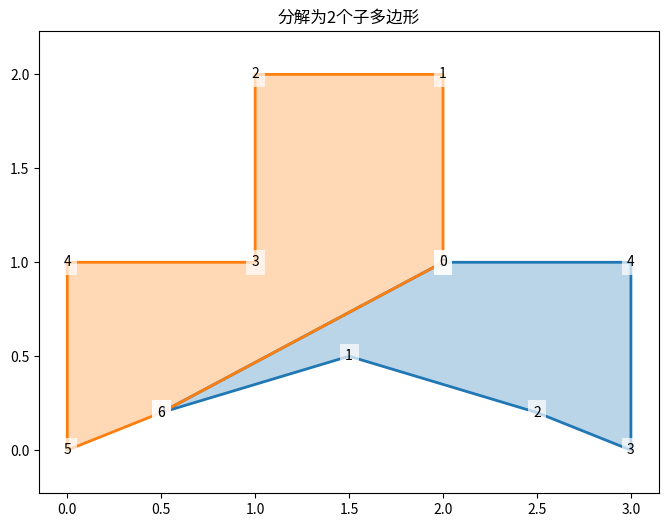
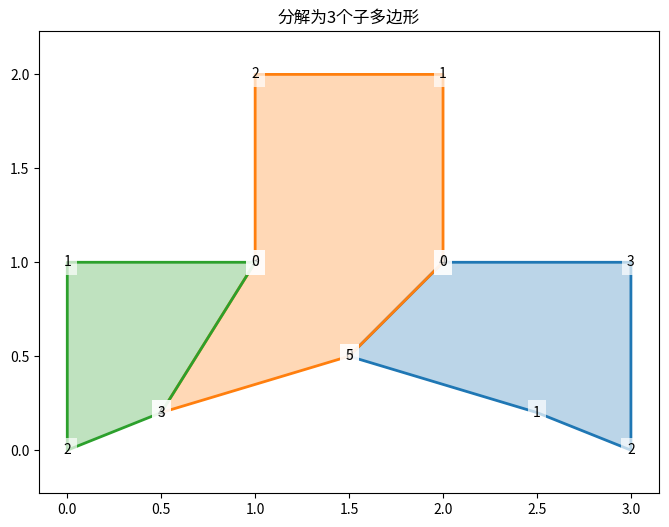
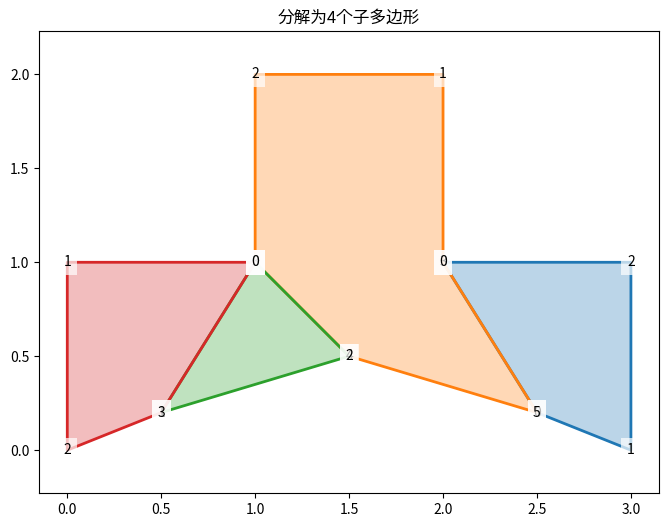
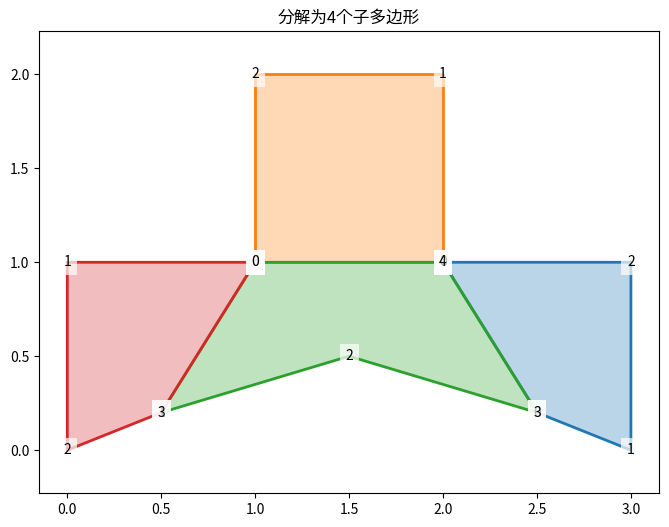
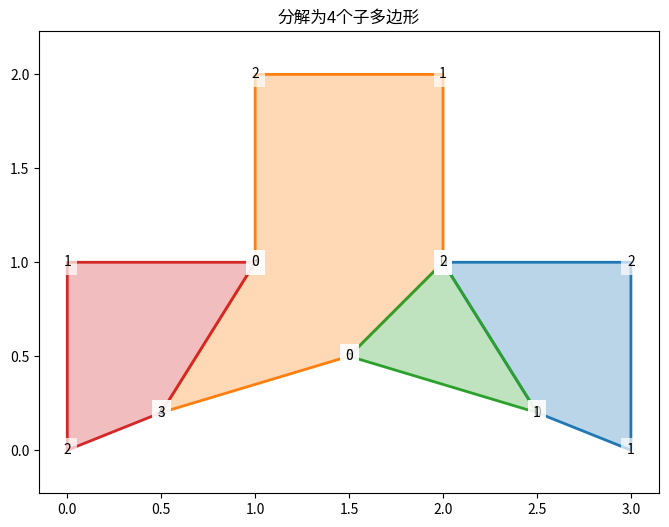
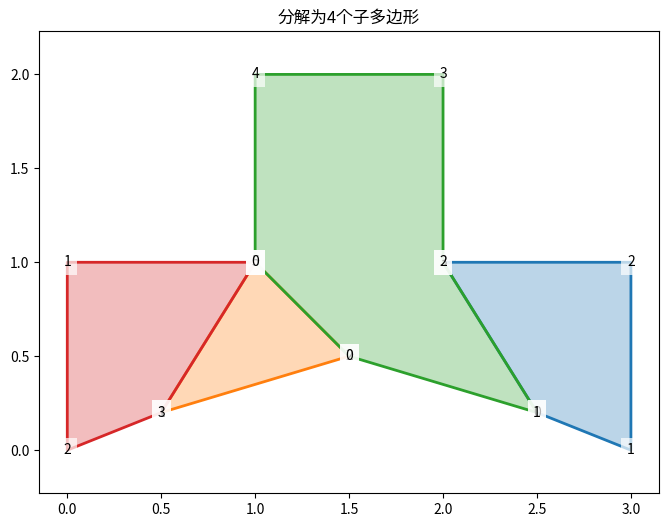
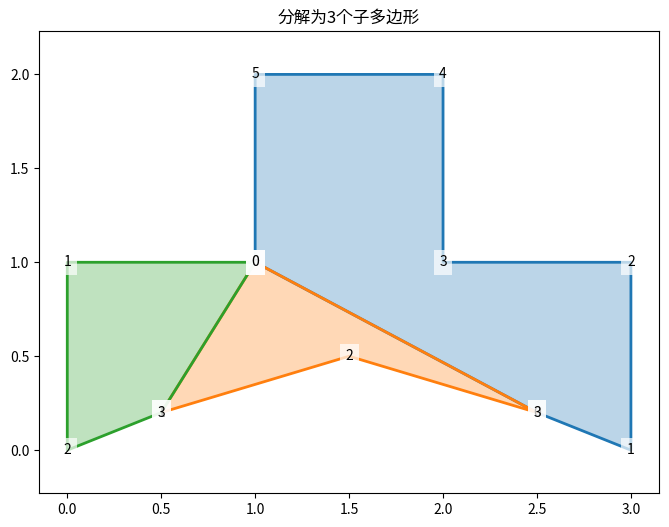
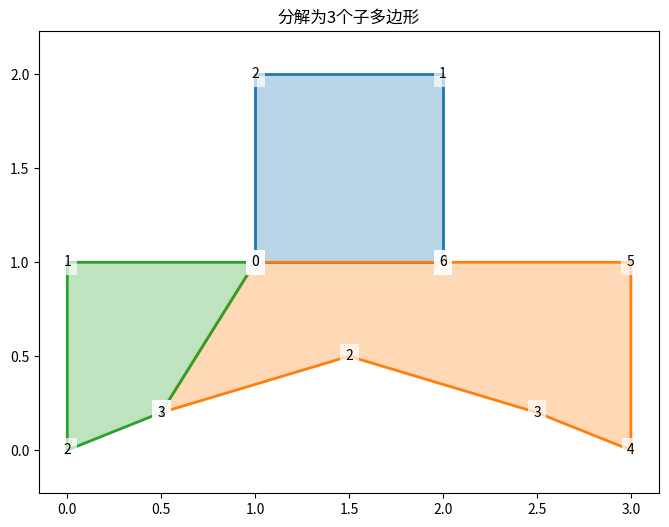
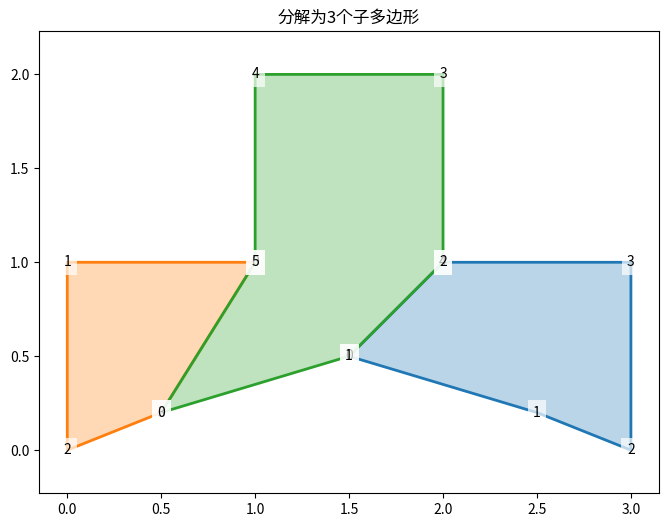
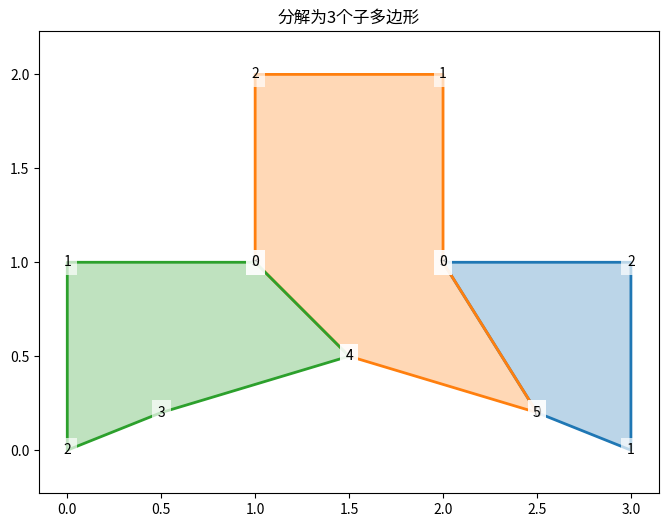
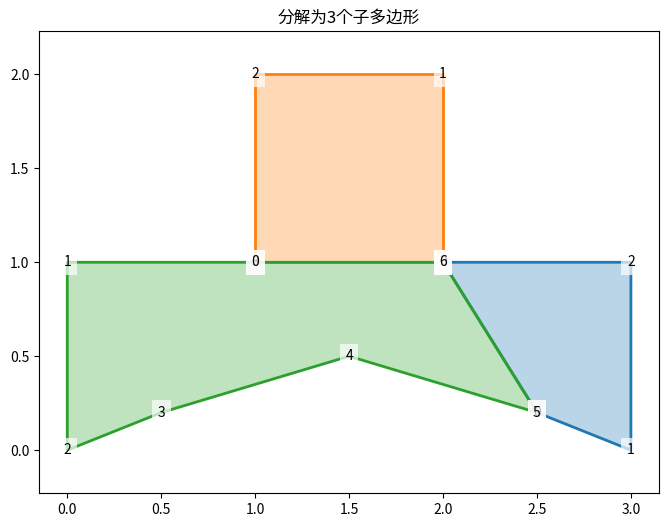
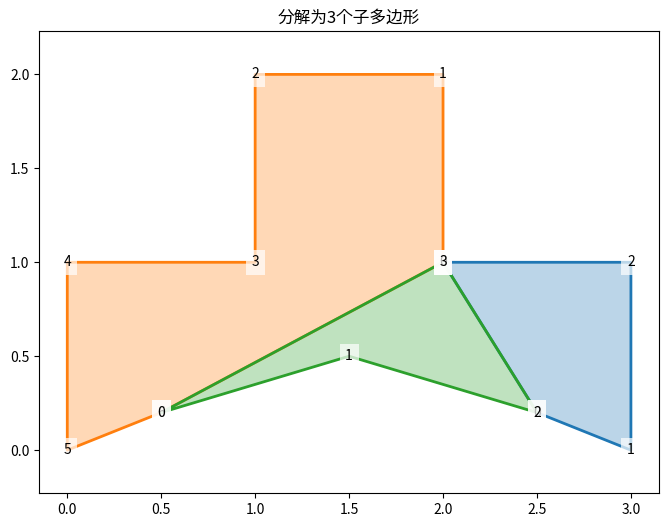
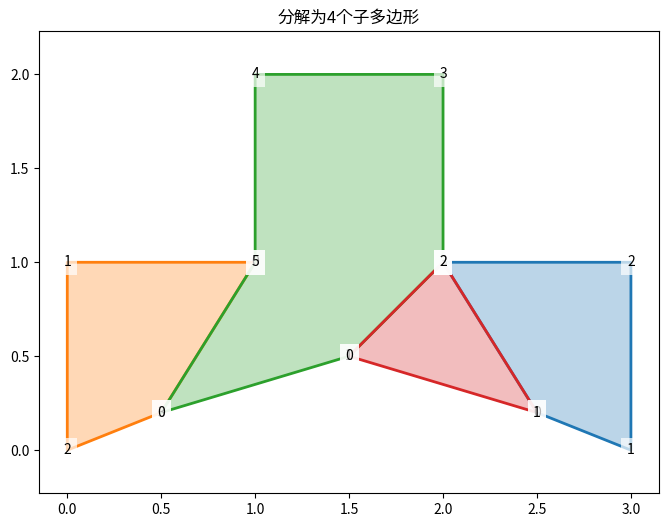
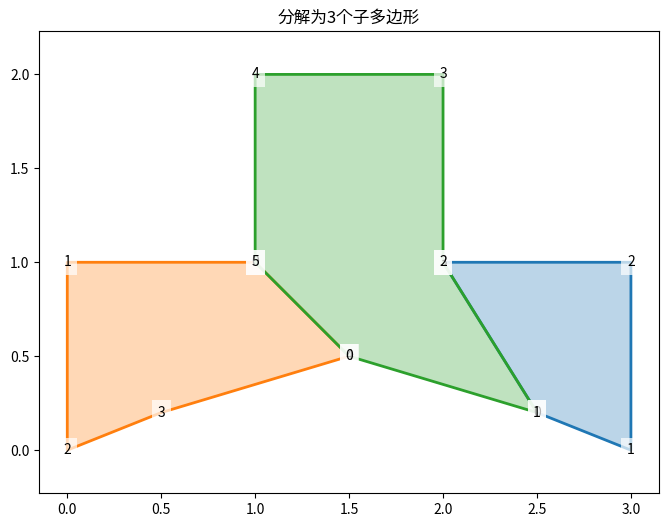
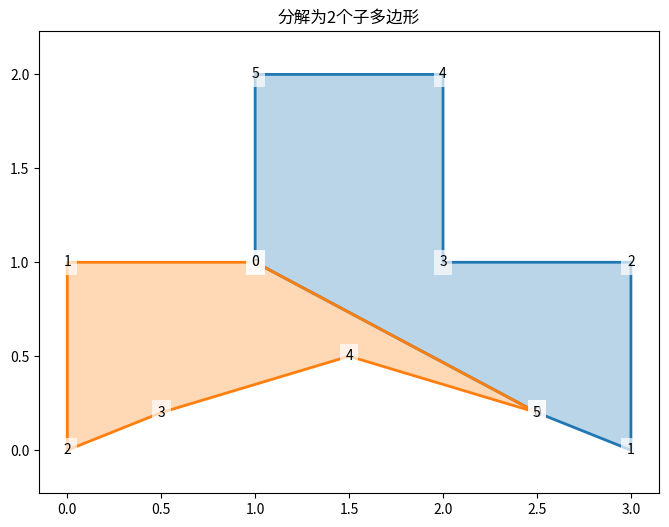
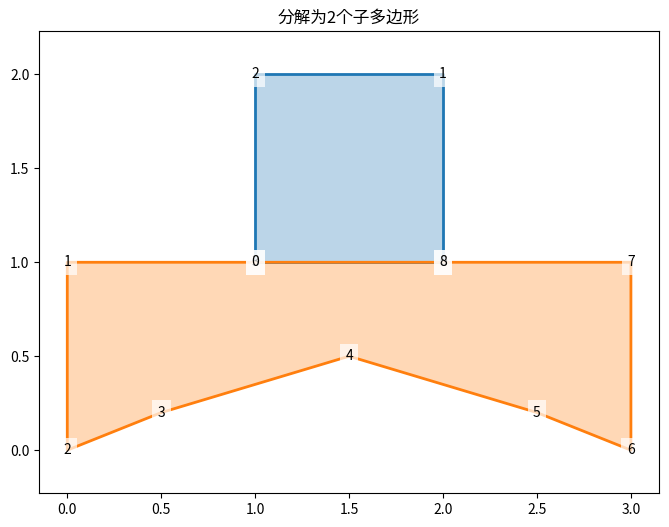

Recreate these plots in Python, in order.
import numpy as np
import matplotlib.pyplot as plt
from itertools import combinations


def segments_intersect(seg1, seg2):
    """
    判断两条线段是否相交（不包括端点接触）
    参数:
        seg1: 第一条线段，格式 ((x1,y1), (x2,y2))
        seg2: 第二条线段，格式 ((x3,y3), (x4,y4))
    返回:
        bool: 是否相交
    """
    (x1, y1), (x2, y2) = seg1
    (x3, y3), (x4, y4) = seg2

    # 计算方向向量
    dx1 = x2 - x1
    dy1 = y2 - y1
    dx2 = x4 - x3
    dy2 = y4 - y3

    # 计算分母
    denominator = dy2 * dx1 - dx2 * dy1

    # 如果分母为0，表示线段平行或共线
    if denominator == 0:
        # 检查是否共线且有重叠
        if (x2 - x1) * (y3 - y1) == (y2 - y1) * (x3 - x1):  # 共线
            # 检查投影是否有重叠
            def overlap(a1, a2, b1, b2):
                return max(a1, a2) >= min(b1, b2) and min(a1, a2) <= max(b1, b2)

            x_overlap = overlap(x1, x2, x3, x4)
            y_overlap = overlap(y1, y2, y3, y4)
            return x_overlap and y_overlap
        return False

    # 计算参数u和v
    u = (dx2 * (y1 - y3) - dy2 * (x1 - x3)) / denominator
    v = (dx1 * (y1 - y3) - dy1 * (x1 - x3)) / denominator

    # 检查交点是否在两个线段上
    return (u > 0 and u < 1 and v > 0 and v < 1)


def is_point_in_polygon(point, polygon):
    """
    使用射线法判断点是否在多边形内部
    参数:
        point: (x,y)格式的点
        polygon: 多边形顶点列表
    返回:
        bool: 点是否在多边形内部
    """
    x, y = point
    n = len(polygon)
    inside = False

    for i in range(n):
        (x1, y1), (x2, y2) = polygon[i], polygon[(i + 1) % n]

        # 检查点是否在顶点上
        if (x == x1 and y == y1) or (x == x2 and y == y2):
            return True

        # 检查点是否在水平边上
        if y1 == y2 == y and min(x1, x2) <= x <= max(x1, x2):
            return True

        # 检查射线相交
        if min(y1, y2) < y <= max(y1, y2):
            x_intersect = (y - y1) * (x2 - x1) / (y2 - y1) + x1
            if x <= x_intersect:
                inside = not inside

    return inside


def is_concave(polygon, i):
    """检查第i个顶点是否是凹点"""
    n = len(polygon)
    p0 = polygon[(i - 1) % n]
    p1 = polygon[i]
    p2 = polygon[(i + 1) % n]

    # 计算向量
    v1 = np.array(p0) - np.array(p1)
    v2 = np.array(p2) - np.array(p1)

    # 计算叉积
    cross = np.cross(v1, v2)

    # 在标准坐标系中，叉积为正表示凹点
    return cross > 0


def find_concave_vertices(polygon):
    """找出所有凹点"""
    return [i for i in range(len(polygon)) if is_concave(polygon, i)]


def is_valid_diagonal(polygon, i, j):
    """检查i和j之间的对角线是否有效"""
    n = len(polygon)
    if abs(i - j) % n == 1 or abs(j - i) % n == 1:
        return False  # 相邻顶点

    # 检查对角线是否与任何边相交
    diagonal = (polygon[i], polygon[j])
    for k in range(n):
        edge = (polygon[k], polygon[(k + 1) % n])
        # 跳过与对角线共享顶点的边
        if k != i and k != j and (k + 1) % n != i and (k + 1) % n != j:
            if segments_intersect(diagonal, edge):
                return False

    # 检查对角线的中点是否在多边形内部
    mid_point = ((polygon[i][0] + polygon[j][0]) / 2, (polygon[i][1] + polygon[j][1]) / 2)
    if not is_point_in_polygon(mid_point, polygon):
        return False

    return True


def split_polygon(polygon, i, j):
    """沿i-j对角线拆分多边形"""
    if i > j:
        i, j = j, i
    poly1 = polygon[i:j + 1]
    poly2 = polygon[j:] + polygon[:i + 1]
    return poly1, poly2


def generate_all_splits(polygon):
    """生成所有可能的拆分方式"""
    concave_verts = find_concave_vertices(polygon)
    splits = []

    # 生成所有凹点对组合
    for i, j in combinations(concave_verts, 2):
        if is_valid_diagonal(polygon, i, j):
            splits.append((i, j))

    return splits


def recursive_split(polygon, current_decomposition=None, depth=0, max_depth=10):
    """递归拆分多边形，添加深度限制防止无限递归"""
    if depth > max_depth:
        return [current_decomposition]

    if current_decomposition is None:
        current_decomposition = [polygon]

    concave_counts = [len(find_concave_vertices(p)) for p in current_decomposition]
    if all(cnt <= 1 for cnt in concave_counts):
        return [current_decomposition]

    decompositions = []

    for idx, subpoly in enumerate(current_decomposition):
        concave_verts = find_concave_vertices(subpoly)
        if len(concave_verts) <= 1:
            continue

        splits = generate_all_splits(subpoly)
        for i, j in splits:
            new_poly1, new_poly2 = split_polygon(subpoly, i, j)
            new_decomposition = current_decomposition[:idx] + [new_poly1, new_poly2] + current_decomposition[idx + 1:]

            # 递归处理新分解
            new_decomps = recursive_split(polygon, new_decomposition, depth + 1, max_depth)
            for decomp in new_decomps:
                # 检查是否已经存在相同的分解
                if not any(all(p in prev_decomp for p in decomp) for prev_decomp in decompositions):
                    decompositions.append(decomp)

    return decompositions if decompositions else [current_decomposition]


def plot_polygon_decomposition(decomposition):
    """绘制多边形分解结果"""
    plt.figure(figsize=(8, 6))
    colors = plt.cm.tab10.colors

    for i, polygon in enumerate(decomposition):
        closed_poly = polygon + [polygon[0]]
        x, y = zip(*closed_poly)
        plt.plot(x, y, color=colors[i % len(colors)], linewidth=2)
        plt.fill(x, y, color=colors[i % len(colors)], alpha=0.3)

        # 标注顶点
        for j, (px, py) in enumerate(polygon):
            plt.text(px, py, f"{j}", ha='center', va='center',
                     bbox=dict(facecolor='white', edgecolor='none', alpha=0.7))

    plt.axis('equal')
    plt.title(f"分解为{len(decomposition)}个子多边形")
    plt.show()


# 示例多边形
polygon = [(0, 0), (0.5, 0.2), (1.5, 0.5), (2.5, 0.2), (3, 0), (3, 1), (2, 1), (2, 2), (1, 2), (1, 1), (0, 1)]

# 找出所有可能的分解
all_decompositions = recursive_split(polygon)

# 绘制每种分解方式
for i, decomposition in enumerate(all_decompositions):
    print(f"分解方案 {i + 1}:")
    plot_polygon_decomposition(decomposition)
